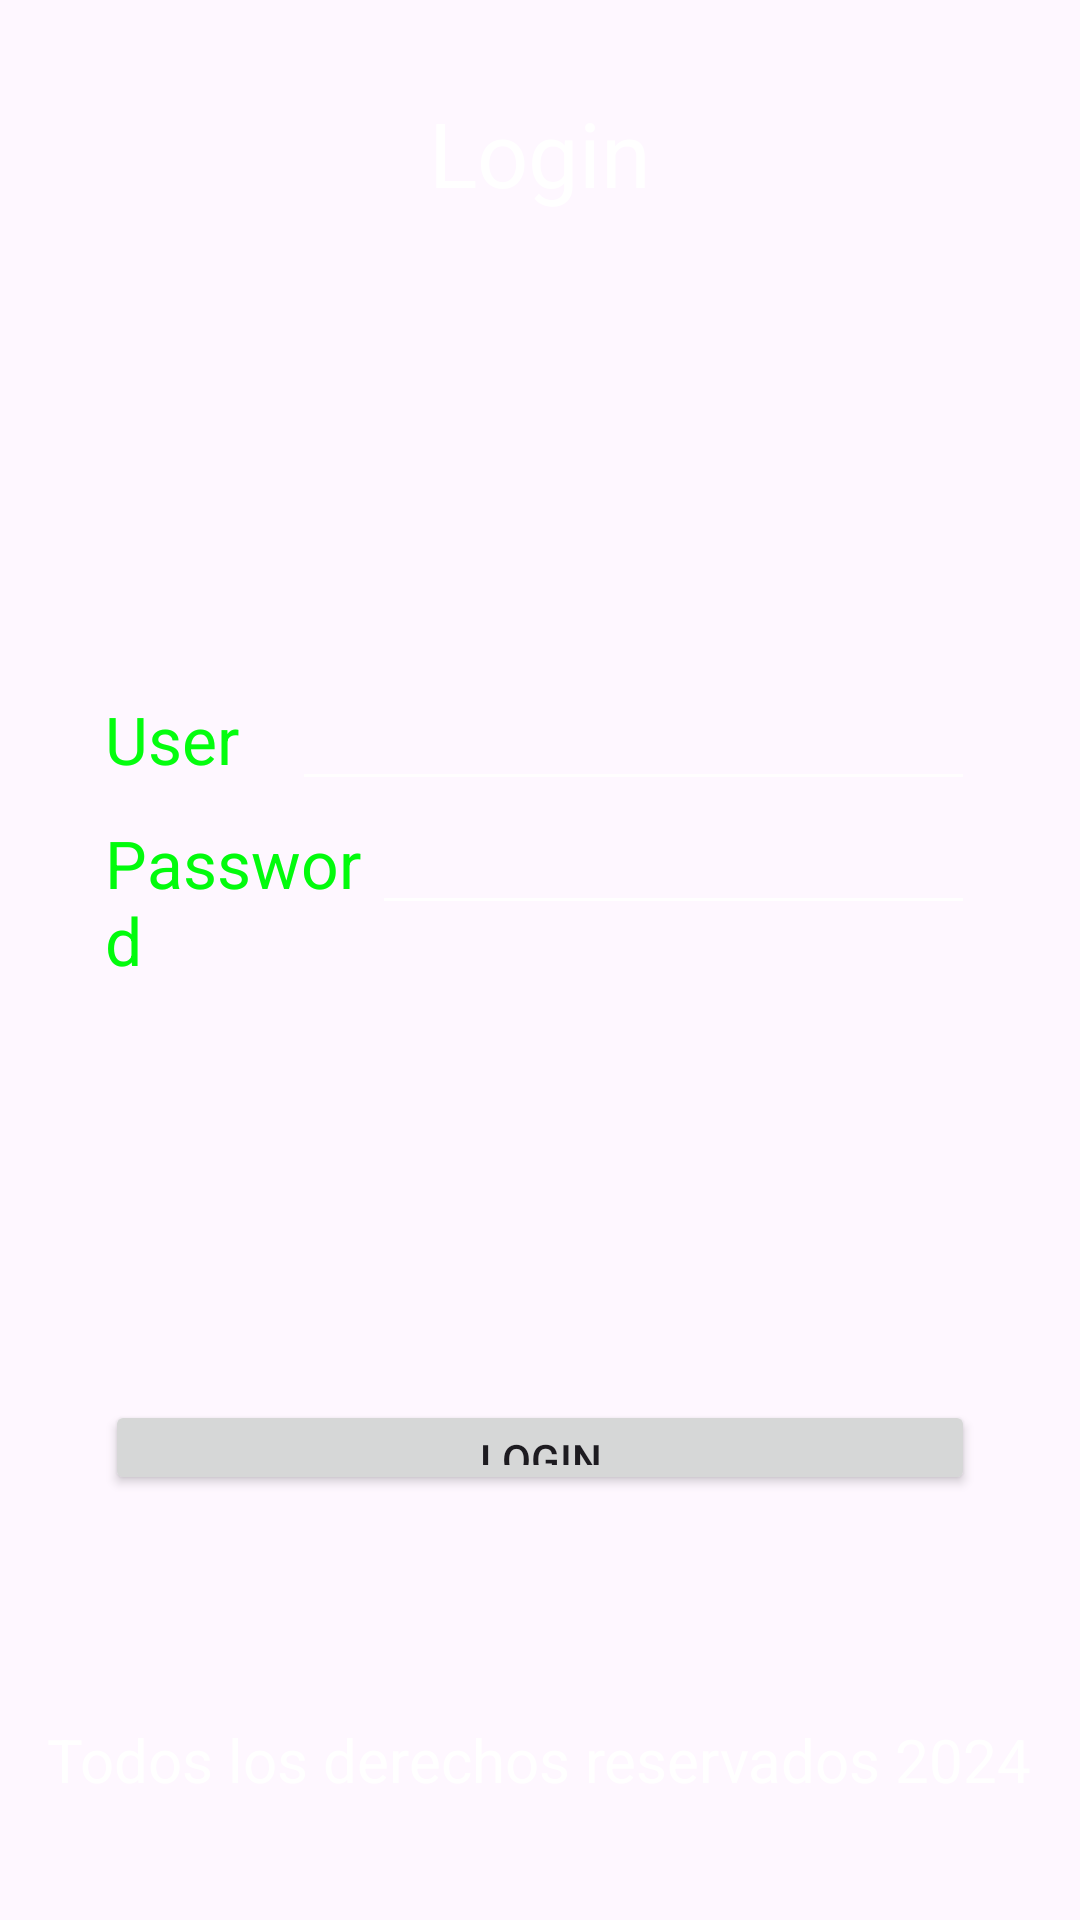

Reconstruct the res/layout file that produces this screen, plus the resources it refers to.
<!-- AndroidManifest.xml: application theme Theme.Movil_Login -->
<!-- res/layout/activity_login.xml -->
<?xml version="1.0" encoding="utf-8"?>
<LinearLayout xmlns:android="http://schemas.android.com/apk/res/android"
    xmlns:app="http://schemas.android.com/apk/res-auto"
    xmlns:tools="http://schemas.android.com/tools"
    android:layout_width="match_parent"
    android:layout_height="match_parent"

    android:background="@mipmap/fondo_login"
    android:orientation="vertical"
    tools:context=".LoginActivity">

    <LinearLayout
        android:layout_width="match_parent"
        android:layout_height="match_parent"
        android:layout_weight="1"
        android:orientation="vertical"
        android:padding="15dp">

        <LinearLayout
            android:layout_width="match_parent"
            android:layout_height="match_parent"
            android:layout_weight="3"
            android:gravity="center"
            android:orientation="horizontal">

            <TextView
                android:id="@+id/textView2"
                android:layout_width="wrap_content"
                android:layout_height="wrap_content"
                android:text="@string/login"
                android:textColor="@color/white"
                android:textSize="30sp" />
        </LinearLayout>

        <LinearLayout
            android:layout_width="match_parent"
            android:layout_height="match_parent"
            android:layout_weight="1"
            android:gravity="center"
            android:orientation="vertical"
            android:padding="20dp">

            <LinearLayout
                android:layout_width="match_parent"
                android:layout_height="match_parent"
                android:layout_weight="1"
                android:gravity="bottom|center"
                android:orientation="horizontal">

                <TextView
                    android:id="@+id/textView3"
                    android:layout_width="wrap_content"
                    android:layout_height="wrap_content"
                    android:layout_weight="1"
                    android:text="@string/user"
                    android:textColor="#04FD0E"
                    android:textSize="22sp" />

                <EditText
                    android:id="@+id/et_user"
                    android:layout_width="wrap_content"
                    android:layout_height="wrap_content"
                    android:layout_weight="1"
                    android:backgroundTint="#FFFEFE"
                    android:ems="10"
                    android:inputType="text"
                    android:textColor="@color/white" />
            </LinearLayout>

            <LinearLayout
                android:layout_width="match_parent"
                android:layout_height="match_parent"
                android:layout_weight="1"
                android:gravity="center|top"
                android:orientation="horizontal">

                <TextView
                    android:id="@+id/textView4"
                    android:layout_width="wrap_content"
                    android:layout_height="wrap_content"
                    android:layout_weight="1"
                    android:text="@string/pass"
                    android:textColor="#02FB0C"
                    android:textSize="22sp" />

                <EditText
                    android:id="@+id/et_pass"
                    android:layout_width="wrap_content"
                    android:layout_height="wrap_content"
                    android:layout_weight="1"
                    android:backgroundTint="#FFFFFF"
                    android:ems="10"
                    android:inputType="textPassword"
                    android:textColor="@color/white" />

            </LinearLayout>
        </LinearLayout>

        <LinearLayout
            android:layout_width="match_parent"
            android:layout_height="match_parent"
            android:layout_weight="3"
            android:orientation="horizontal"
            android:padding="20dp">

            <Button
                android:id="@+id/btn_IniciarSesion"
                android:layout_width="wrap_content"
                android:layout_height="wrap_content"
                android:layout_weight="1"
                android:onClick="iniciarSesion"
                android:text="@string/login" />
        </LinearLayout>

    </LinearLayout>

    <LinearLayout
        android:layout_width="match_parent"
        android:layout_height="match_parent"
        android:layout_weight="5"
        android:gravity="center"
        android:orientation="horizontal">

        <TextView
            android:id="@+id/textView"
            android:layout_width="wrap_content"
            android:layout_height="wrap_content"
            android:layout_gravity="center"
            android:text="Todos los derechos reservados 2024"
            android:textColor="@color/white"
            android:textSize="20sp" />
    </LinearLayout>
</LinearLayout>
<!-- resources referenced by this layout -->
<resources>
  <string name="login">Login</string>
  <string name="pass">Password</string>
  <string name="user">User</string>
  <style name="Theme.Movil_Login" parent="Base.Theme.Movil_Login" />
  <style name="Base.Theme.Movil_Login" parent="Theme.Material3.DayNight.NoActionBar">
          
          
      </style>
  <!-- not gathered from this repository: default colours our renderer supplied (Android Studio template values) -->
  <color name="white">#FFFFFFFF</color>
</resources>
